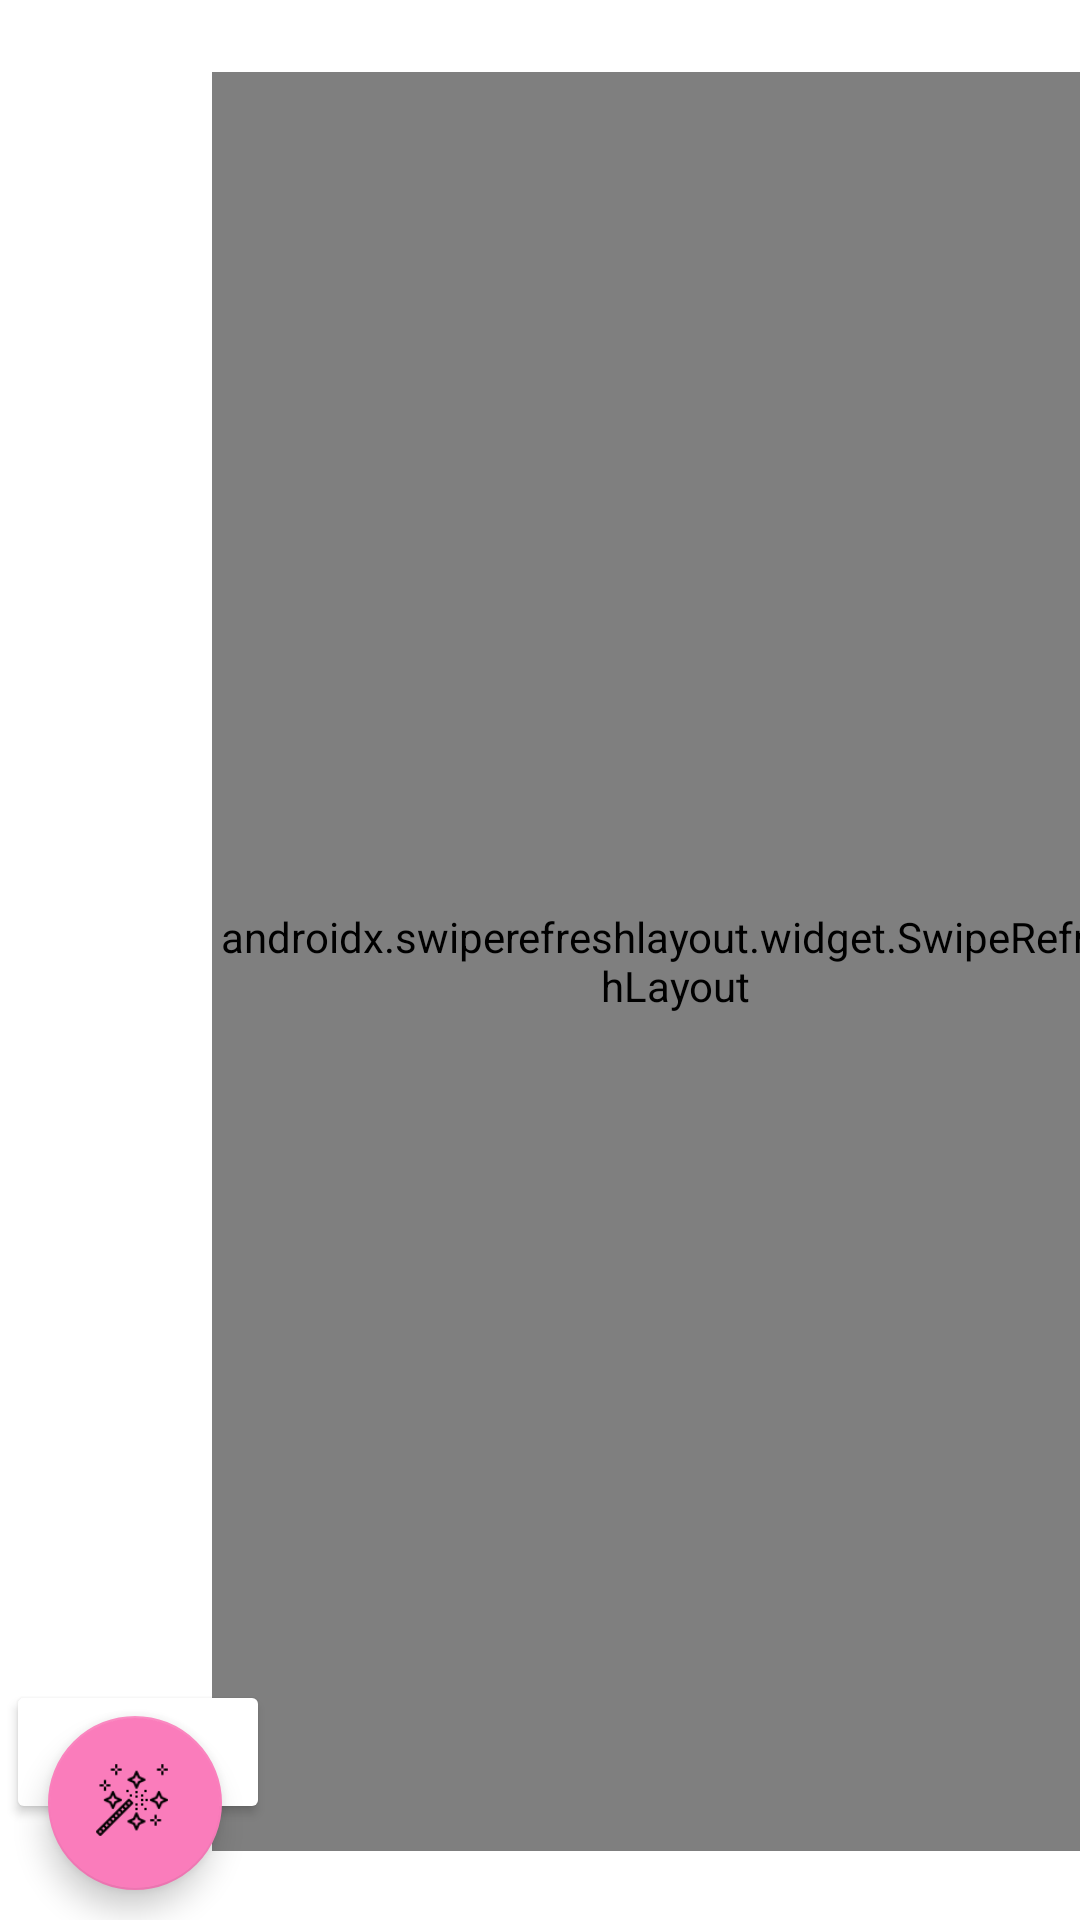

Write the Android layout XML for this screen, with the resource values it uses.
<!-- AndroidManifest.xml: application theme Theme.PocketCloset -->
<!-- res/layout/fragment_wardrobe.xml -->
<androidx.constraintlayout.widget.ConstraintLayout xmlns:android="http://schemas.android.com/apk/res/android"
    xmlns:tools="http://schemas.android.com/tools"
    android:layout_width="wrap_content"
    android:layout_height="match_parent"
    xmlns:app="http://schemas.android.com/apk/res-auto">


    <com.google.android.material.button.MaterialButtonToggleGroup
        android:id="@+id/toggleButton"
        android:layout_width="99dp"
        android:layout_height="514dp"
        android:layout_marginTop="92dp"
        android:orientation="vertical"
        app:layout_constraintStart_toStartOf="parent"
        app:layout_constraintTop_toTopOf="parent"
        app:selectionRequired="true"
        app:singleSelection="true">

        <Button
            android:id="@+id/btnHeadwear"
            android:layout_width="wrap_content"
            android:layout_height="wrap_content"
            app:icon="@drawable/headwear"
            style="@style/Widget.App.Button.OutlinedButton.IconOnly"
            />

        <Button
            android:id="@+id/btnTop"
            android:layout_width="wrap_content"
            android:layout_height="wrap_content"
            style="@style/Widget.App.Button.OutlinedButton.IconOnly"
            app:icon="@drawable/shirt" />

        <Button
            android:id="@+id/btnOverwear"
            android:layout_width="wrap_content"
            android:layout_height="wrap_content"
            style="@style/Widget.App.Button.OutlinedButton.IconOnly"
            app:icon="@drawable/overwear" />

        <Button
            android:id="@+id/btnBottoms"
            android:layout_width="wrap_content"
            android:layout_height="wrap_content"
            style="@style/Widget.App.Button.OutlinedButton.IconOnly"
            app:icon="@drawable/bottoms" />

        <Button
            android:id="@+id/btnShoes"
            android:layout_width="wrap_content"
            android:layout_height="wrap_content"
            style="@style/Widget.App.Button.OutlinedButton.IconOnly"
            app:icon="@drawable/shoes" />

        <Button
            android:id="@+id/btnAccessories"
            android:layout_width="wrap_content"
            android:layout_height="wrap_content"
            style="@style/Widget.App.Button.OutlinedButton.IconOnly"
            app:icon="@drawable/accessories" />

    </com.google.android.material.button.MaterialButtonToggleGroup>


    <com.google.android.material.button.MaterialButtonToggleGroup
        android:id="@+id/toggleButtonBottoms"
        android:layout_width="99dp"
        android:layout_height="514dp"
        android:layout_marginTop="92dp"
        android:orientation="vertical"
        app:layout_constraintStart_toStartOf="parent"
        app:layout_constraintTop_toTopOf="parent"
        app:selectionRequired="true"
        app:singleSelection="true">


        <Button
            android:id="@+id/btnPants"
            android:layout_width="wrap_content"
            android:layout_height="wrap_content"
            style="@style/Widget.App.Button.OutlinedButton.IconOnly"
            app:icon="@drawable/bottoms" />

        <Button
            android:id="@+id/btnSkirt"
            android:layout_width="wrap_content"
            android:layout_height="wrap_content"
            style="@style/Widget.App.Button.OutlinedButton.IconOnly"
            app:icon="@drawable/skirt" />

        <Button
            android:id="@+id/btnDress"
            android:layout_width="wrap_content"
            android:layout_height="wrap_content"
            style="@style/Widget.App.Button.OutlinedButton.IconOnly"
            app:icon="@drawable/dress" />

    </com.google.android.material.button.MaterialButtonToggleGroup>

    <com.google.android.material.button.MaterialButtonToggleGroup
        android:id="@+id/toggleAccessories"
        android:layout_width="99dp"
        android:layout_height="514dp"
        android:layout_marginTop="92dp"
        android:orientation="vertical"
        app:layout_constraintStart_toStartOf="parent"
        app:layout_constraintTop_toTopOf="parent"
        app:selectionRequired="true"
        app:singleSelection="true">


        <Button
            android:id="@+id/btnBracelets"
            android:layout_width="wrap_content"
            android:layout_height="wrap_content"
            style="@style/Widget.App.Button.OutlinedButton.IconOnly"
            app:icon="@drawable/bracelet" />

        <Button
            android:id="@+id/btnNeckwear"
            android:layout_width="wrap_content"
            android:layout_height="wrap_content"
            style="@style/Widget.App.Button.OutlinedButton.IconOnly"
            app:icon="@drawable/neckwear" />

        <Button
            android:id="@+id/btnEarrings"
            android:layout_width="wrap_content"
            android:layout_height="wrap_content"
            style="@style/Widget.App.Button.OutlinedButton.IconOnly"
            app:icon="@drawable/earrings" />

        <Button
            android:id="@+id/btnHandhelds"
            android:layout_width="wrap_content"
            android:layout_height="wrap_content"
            style="@style/Widget.App.Button.OutlinedButton.IconOnly"
            app:icon="@drawable/purse" />

    </com.google.android.material.button.MaterialButtonToggleGroup>


    <androidx.swiperefreshlayout.widget.SwipeRefreshLayout
        android:id="@+id/swipeContainer"
        android:layout_width="309dp"
        android:layout_height="593dp"
        android:layout_alignParentStart="true"
        android:layout_alignParentTop="true"
        android:layout_alignParentEnd="true"
        android:layout_alignParentBottom="true"
        android:layout_centerInParent="true"
        android:layout_marginStart="90dp"
        android:layout_marginTop="24dp"
        android:layout_marginBottom="16dp"
        app:layout_constraintBottom_toBottomOf="parent"
        app:layout_constraintEnd_toEndOf="parent"
        app:layout_constraintStart_toStartOf="parent"
        app:layout_constraintTop_toTopOf="parent"
        app:layout_constraintVertical_bias="0.0">

        <androidx.recyclerview.widget.RecyclerView
            android:id="@+id/rvClothes"
            android:layout_width="362dp"
            android:layout_height="681dp"
            android:layout_alignParentStart="true"
            android:layout_alignParentTop="true"
            android:layout_alignParentBottom="true"
            android:layout_centerHorizontal="true"
            android:layout_marginStart="22dp"
            android:layout_marginTop="53dp"
            android:layout_marginBottom="-4dp"
            android:padding="8dp" >

        </androidx.recyclerview.widget.RecyclerView>

    </androidx.swiperefreshlayout.widget.SwipeRefreshLayout>

    <Button
        android:id="@+id/btnBack"
        android:layout_width="wrap_content"
        android:layout_height="wrap_content"
        android:layout_alignParentTop="true"
        android:layout_alignParentEnd="true"
        android:layout_marginStart="2dp"
        android:layout_marginTop="560dp"
        android:backgroundTint="@color/white"
        android:text="Back"
        android:textColor="@color/black"
        app:layout_constraintStart_toStartOf="parent"
        app:layout_constraintTop_toTopOf="parent" />


    <com.google.android.material.floatingactionbutton.FloatingActionButton
        android:id="@+id/btnRandomize"
        android:layout_width="62dp"
        android:layout_height="58dp"
        android:layout_gravity="bottom|right"
        android:layout_margin="16dp"
        android:layout_marginTop="14dp"
        android:layout_marginBottom="20dp"
        android:foregroundTint="#FFF7F7"
        android:tint="#FFFFFF"
        app:backgroundTint="#FA7CBB"
        app:layout_constraintBottom_toBottomOf="parent"
        app:layout_constraintStart_toStartOf="parent"
        app:layout_constraintTop_toBottomOf="@+id/btnBack"
        app:layout_constraintVertical_bias="0.902"
        app:srcCompat="@drawable/sparkle"
        tools:ignore="MissingConstraints" />


</androidx.constraintlayout.widget.ConstraintLayout>
<!-- resources referenced by this layout -->
<resources>
  <color name="black">#FF000000</color>
  <color name="white">#FFFFFFFF</color>
  <!-- drawable accessories: png bitmap (drawable-v24, 2597 bytes) -->
  <!-- drawable bottoms: png bitmap (drawable-v24, 2955 bytes) -->
  <!-- drawable bracelet: png bitmap (drawable, 4294 bytes) -->
  <!-- drawable dress: png bitmap (drawable, 3161 bytes) -->
  <!-- drawable earrings: png bitmap (drawable, 3367 bytes) -->
  <!-- drawable headwear: png bitmap (drawable-v24, 2240 bytes) -->
  <!-- drawable neckwear: png bitmap (drawable, 3565 bytes) -->
  <!-- drawable overwear: png bitmap (drawable-v24, 4234 bytes) -->
  <!-- drawable purse: png bitmap (drawable, 3407 bytes) -->
  <!-- drawable shirt: png bitmap (drawable-v24, 2891 bytes) -->
  <!-- drawable shoes: png bitmap (drawable-v24, 2124 bytes) -->
  <!-- drawable skirt: png bitmap (drawable, 3967 bytes) -->
  <!-- drawable sparkle: png bitmap (drawable, 1208 bytes) -->
  <style name="Widget.App.Button.OutlinedButton.IconOnly" parent="Widget.MaterialComponents.Button.OutlinedButton">
          <item name="iconTint">@drawable/icon_tint_selector</item>
          <item name="iconPadding">0dp</item>
          <item name="android:insetTop">0dp</item>
          <item name="android:insetBottom">0dp</item>
          <item name="android:paddingLeft">12dp</item>
          <item name="android:paddingRight">12dp</item>
          <item name="android:minWidth">48dp</item>
          <item name="android:minHeight">48dp</item>
  
      </style>
  <style name="Theme.PocketCloset" parent="Theme.MaterialComponents.DayNight.NoActionBar">
          
          <item name="colorPrimary">@color/purple_500</item>
          <item name="colorPrimaryVariant">@color/purple_500</item>
          <item name="colorOnPrimary">@color/white</item>
          
          <item name="colorSecondary">@color/teal_200</item>
          <item name="colorSecondaryVariant">@color/teal_700</item>
          <item name="colorOnSecondary">@color/black</item>
          
          <item name="android:statusBarColor" tools:targetApi="l">?attr/colorPrimaryVariant</item>
          
      </style>
  <!-- drawable icon_tint_selector (drawable) -->
  <selector xmlns:android="http://schemas.android.com/apk/res/android">
      <item android:alpha="1.00" android:color="?attr/colorPrimary" android:state_checkable="true" android:state_checked="true" android:state_enabled="true"/>
      <item android:alpha="0.60" android:color="#F14658" android:state_checkable="true" android:state_checked="false" android:state_enabled="true"/> 
      <item android:alpha="1.00" android:color="?attr/colorPrimary" android:state_enabled="true"/>
      <item android:alpha="0.38" android:color="?attr/colorOnSurface"/>
  </selector>
  <color name="purple_500">#FFFA7CBB</color>
  <color name="teal_200">#FF03DAC5</color>
  <color name="teal_700">#FF018786</color>
</resources>
